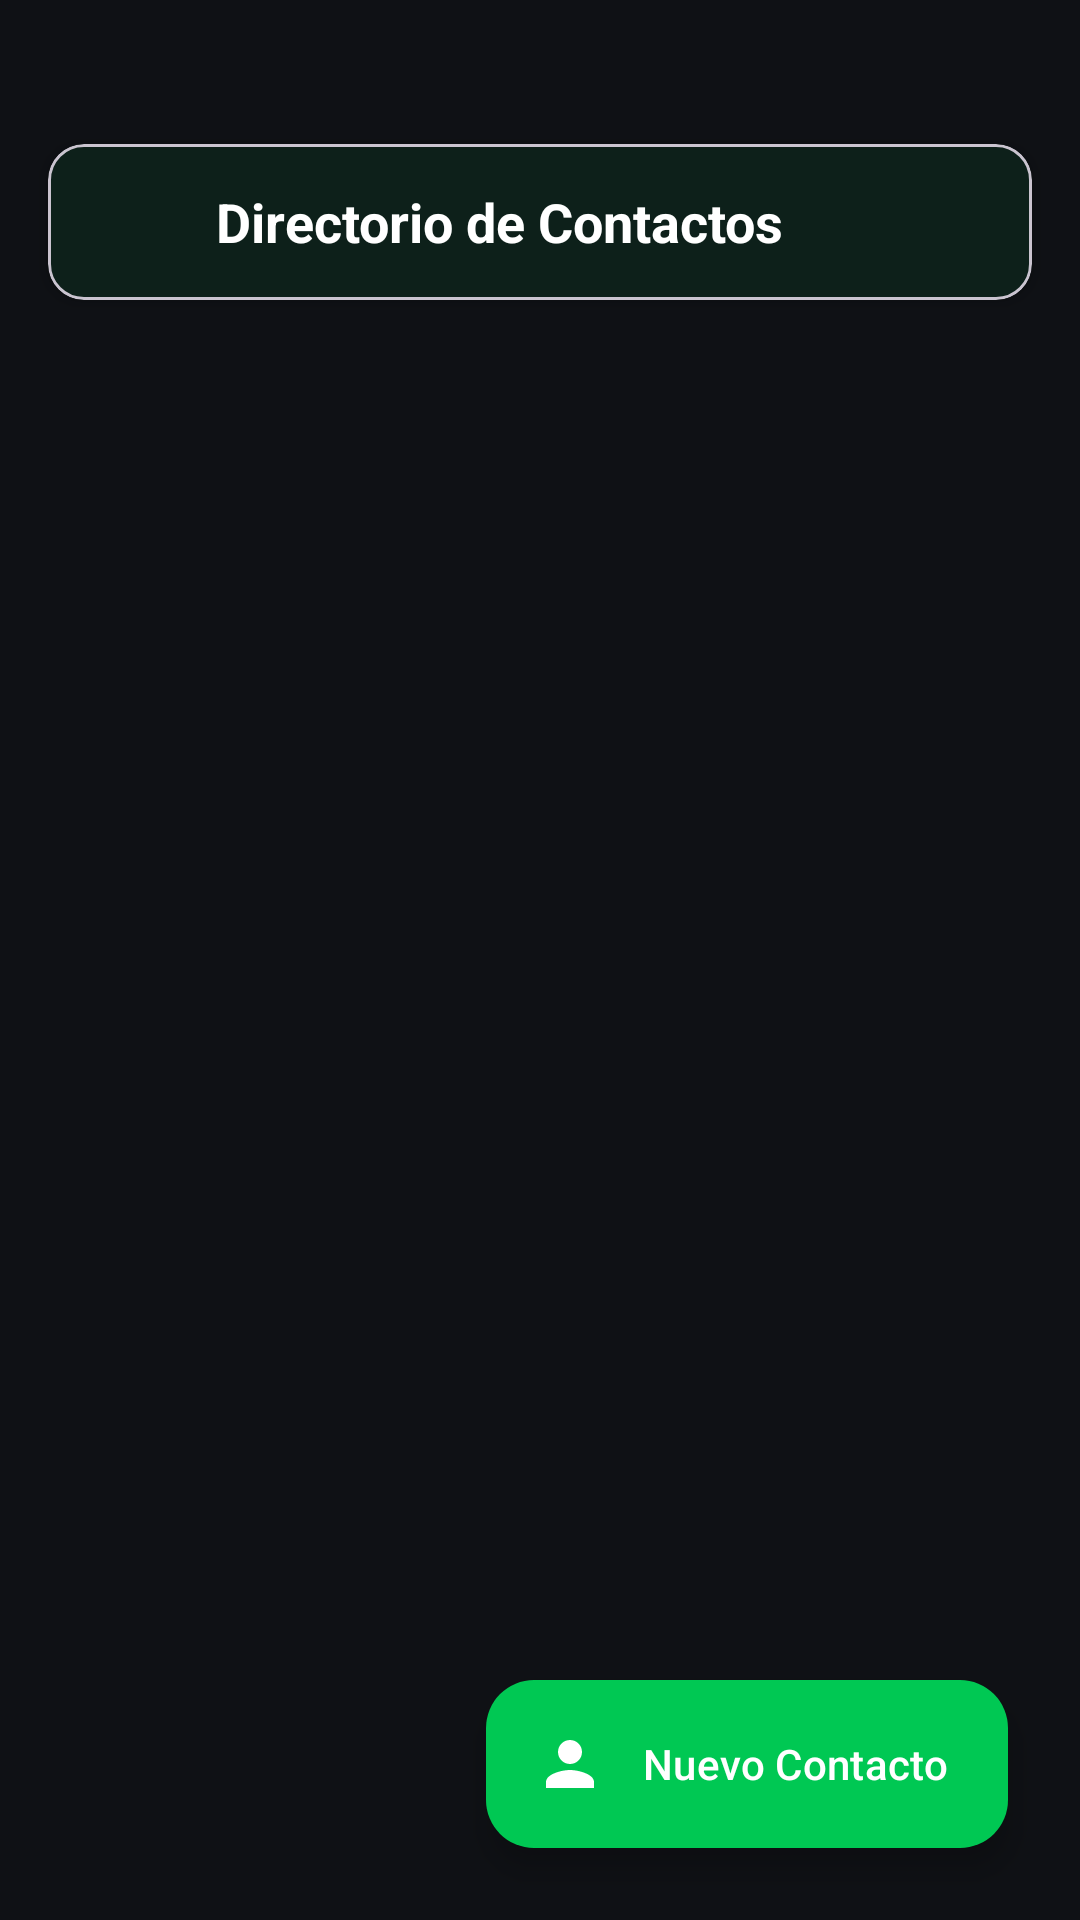

This screen was rendered from an Android layout file. Write that file and the resources it references.
<!-- AndroidManifest.xml: application theme Theme.LocalClash -->
<!-- res/layout/activity_contactos.xml -->
<?xml version="1.0" encoding="utf-8"?>
<androidx.constraintlayout.widget.ConstraintLayout xmlns:android="http://schemas.android.com/apk/res/android"
    xmlns:app="http://schemas.android.com/apk/res-auto"
    xmlns:tools="http://schemas.android.com/tools"
    android:id="@+id/contactos_root"
    android:layout_width="match_parent"
    android:layout_height="match_parent"
    android:background="?attr/colorSurface"
    tools:context=".activities.ContactosActivity">


    <com.google.android.material.card.MaterialCardView
        android:id="@+id/cardHeaderContactos"
        android:layout_width="0dp"
        android:layout_height="wrap_content"
        android:layout_marginTop="48dp"
        android:layout_marginStart="16dp"
        android:layout_marginEnd="16dp"
        app:cardCornerRadius="12dp"
        app:cardElevation="3dp"
        app:layout_constraintTop_toTopOf="parent"
        app:layout_constraintStart_toStartOf="parent"
        app:layout_constraintEnd_toEndOf="parent">

        <LinearLayout
            android:layout_width="match_parent"
            android:layout_height="wrap_content"
            android:orientation="horizontal"
            android:paddingStart="8dp"
            android:paddingTop="6dp"
            android:paddingEnd="16dp"
            android:paddingBottom="6dp"
            android:gravity="center_vertical">

            <ImageButton
                android:id="@+id/btnBackFromContactos"
                android:layout_width="40dp"
                android:layout_height="40dp"
                android:background="?attr/selectableItemBackgroundBorderless"
                android:src="@drawable/ic_arrow_back"
                android:contentDescription="@string/btn_back_to_menu"
                app:tint="?attr/colorOnSurface" />

            <TextView
                android:layout_width="wrap_content"
                android:layout_height="wrap_content"
                android:layout_marginStart="8dp"
                android:text="@string/title_directorio_contactos"
                android:textSize="18sp"
                android:textStyle="bold"
                android:textColor="?attr/colorOnSurface" />
        </LinearLayout>
    </com.google.android.material.card.MaterialCardView>


    <androidx.recyclerview.widget.RecyclerView
        android:id="@+id/rvContactos"
        android:layout_width="0dp"
        android:layout_height="0dp"
        android:paddingHorizontal="16dp"
        android:paddingTop="12dp"
        android:clipToPadding="false"
        app:layout_constraintTop_toBottomOf="@id/cardHeaderContactos"
        app:layout_constraintBottom_toBottomOf="parent"
        app:layout_constraintStart_toStartOf="parent"
        app:layout_constraintEnd_toEndOf="parent" />


    <TextView
        android:id="@+id/txtEmptyContactos"
        android:layout_width="wrap_content"
        android:layout_height="wrap_content"
        android:text="@string/empty_contactos_msg"
        android:textSize="15sp"
        android:textColor="?attr/colorOnSurfaceVariant"
        android:visibility="gone"
        app:layout_constraintTop_toTopOf="parent"
        app:layout_constraintBottom_toBottomOf="parent"
        app:layout_constraintStart_toStartOf="parent"
        app:layout_constraintEnd_toEndOf="parent" />


    <com.google.android.material.floatingactionbutton.ExtendedFloatingActionButton
        android:id="@+id/fabAgregarContacto"
        android:layout_width="wrap_content"
        android:layout_height="wrap_content"
        android:layout_margin="24dp"
        android:text="@string/btn_nuevo_contacto"
        android:textColor="#FFFFFF"
        app:icon="@drawable/ic_contacts"
        app:iconTint="#FFFFFF"
        app:backgroundTint="?attr/colorPrimary"
        app:layout_constraintBottom_toBottomOf="parent"
        app:layout_constraintEnd_toEndOf="parent" />

</androidx.constraintlayout.widget.ConstraintLayout>
<!-- resources referenced by this layout -->
<resources>
  <!-- drawable ic_contacts (drawable) -->
  <vector xmlns:android="http://schemas.android.com/apk/res/android"
      android:width="32dp"
      android:height="32dp"
      android:viewportWidth="24"
      android:viewportHeight="24">
    <path
        android:fillColor="?attr/colorPrimary"
        android:pathData="M12,12c2.21,0 4,-1.79 4,-4s-1.79,-4 -4,-4 -4,1.79 -4,4 1.79,4 4,4zM12,14c-2.67,0 -8,1.34 -8,4v2h16v-2c0,-2.66 -5.33,-4 -8,-4z"/>
  </vector>
  <string name="btn_back_to_menu">Volver al Menú</string>
  <string name="btn_nuevo_contacto">Nuevo Contacto</string>
  <string name="empty_contactos_msg">No hay contactos guardados. Agrega uno presionando "Nuevo Contacto".</string>
  <string name="title_directorio_contactos">Directorio de Contactos</string>
  <style name="Theme.LocalClash" parent="Base.Theme.LocalClash" />
  <style name="Base.Theme.LocalClash" parent="Theme.Material3.DayNight.NoActionBar">
          <item name="colorPrimary">@color/ifruit_green</item>
          <item name="colorOnPrimary">@color/black</item>
          <item name="colorPrimaryContainer">@color/ifruit_green</item>
          <item name="colorOnPrimaryContainer">@color/white</item>
          <item name="android:colorBackground">@color/ifruit_dark_bg</item>
          <item name="colorSurface">@color/ifruit_dark_bg</item>
          <item name="colorOnSurface">@color/white</item>
          <item name="colorOnSurfaceVariant">#B0BEC5</item>
      </style>
  <color name="ifruit_green">#00C853</color>
  <color name="black">#FF000000</color>
  <color name="white">#FFFFFFFF</color>
  <color name="ifruit_dark_bg">#0F1115</color>
</resources>
